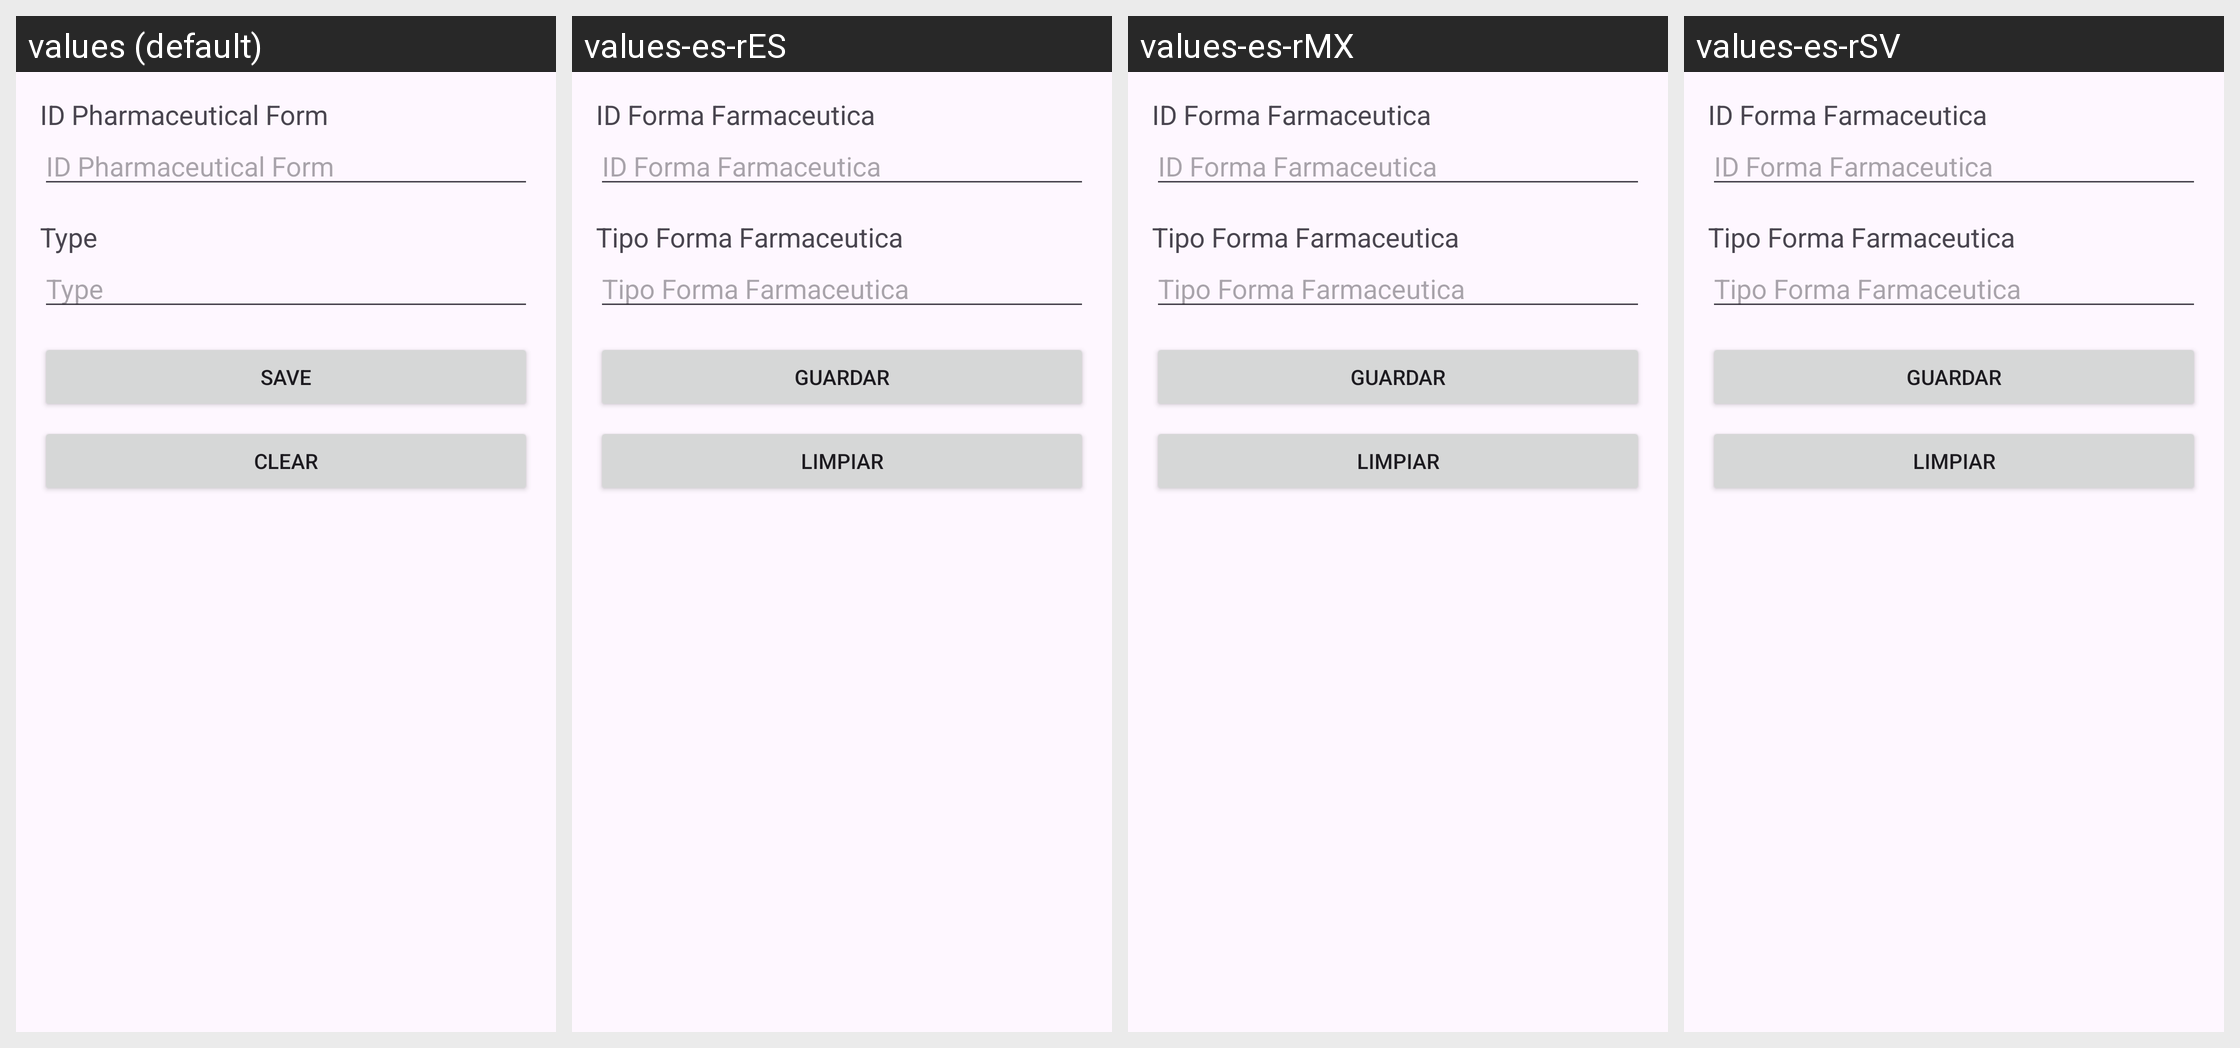

The Android screen above is rendered under several locales of the same app. Produce the string resources it draws, with the default and per-locale values.
Android screen res/layout/dialog_forma_farmaceutica.xml rendered under 4 locales, left to right: values (default), values-es-rES, values-es-rMX, values-es-rSV. Device: Nexus 5 (rendered at 1080×1920; each locale shown at half size, 540×960, under a caption strip naming it); theme Theme.ControlDeMedicamentosYArticulosDelHogar.
Strings drawn on this screen, with the default value and each locale's value (text and hints the layout hard-codes, and strings that could not be matched under every locale, appear in the picture but are not listed):

id_forma_farmaceutica
  values: ID Pharmaceutical Form
  values-es-rES: ID Forma Farmaceutica
  values-es-rMX: ID Forma Farmaceutica
  values-es-rSV: ID Forma Farmaceutica

tipo_forma_farmaceutica
  values: Type
  values-es-rES: Tipo Forma Farmaceutica
  values-es-rMX: Tipo Forma Farmaceutica
  values-es-rSV: Tipo Forma Farmaceutica

save
  values: Save
  values-es-rES: Guardar
  values-es-rMX: Guardar
  values-es-rSV: Guardar

clear
  values: Clear
  values-es-rES: Limpiar
  values-es-rMX: Limpiar
  values-es-rSV: Limpiar
